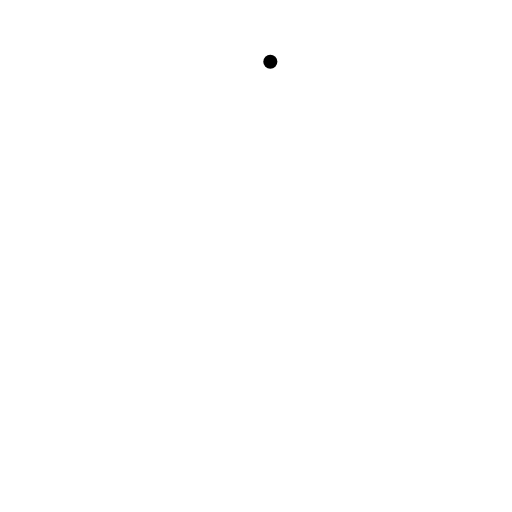
t = 0.00 s
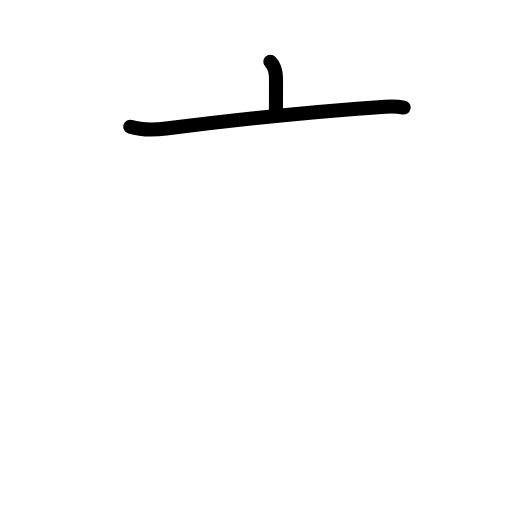
t = 1.83 s
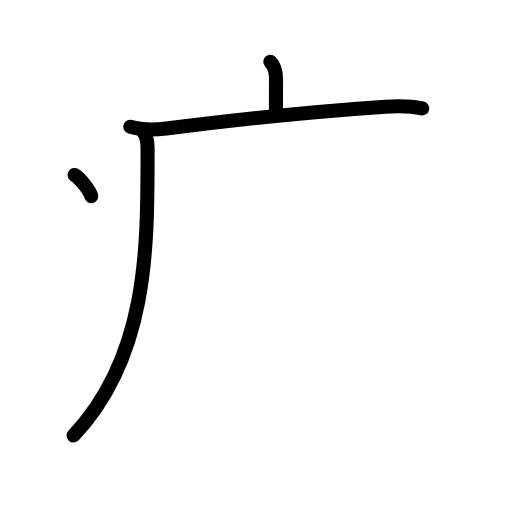
t = 3.50 s
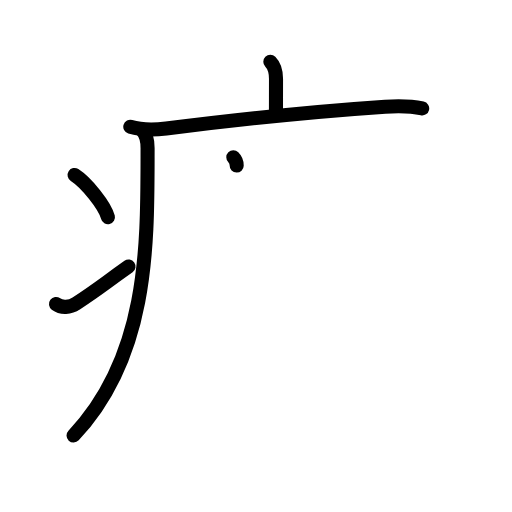
t = 5.38 s
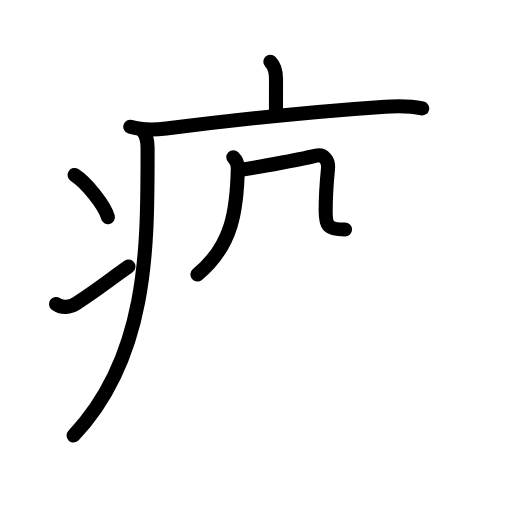
t = 6.70 s
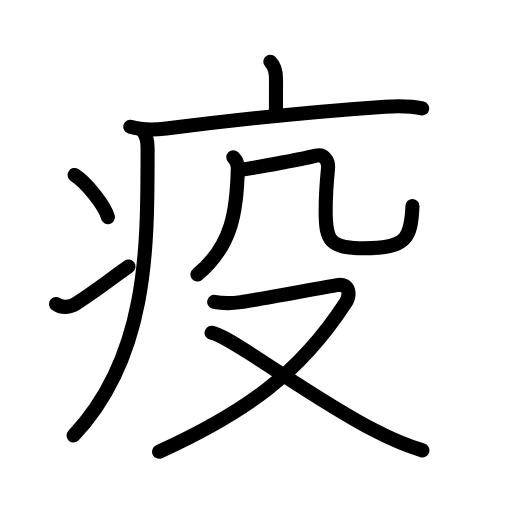
t = 9.00 s

The animated SVG that drew these frames (rendered in a browser with its animation timeline set to each time). Animation: 31 SMIL elements (animate=31); one cycle of 9.00 s.

<?xml version="1.0" encoding="UTF-8"?>
<!--
AniKanjiVG is licensed by CC-BY-SA Paul C. Sommerhoff (https://bitbucket.org/sommerhoff/anikanjivg).
AniKanjiVG uses KanjiVG which is licensed by CC-BY-SA Ulrich Apel (http://kanjivg.tagaini.net).
See also http://creativecommons.org/licenses/by-sa/3.0/
-->
<svg xmlns:kvg='http://kanjivg.tagaini.net' xmlns='http://www.w3.org/2000/svg' width='109' height='109' viewBox='0 0 109 109' style='fill:none;stroke:#000000;stroke-width:3;stroke-linecap:round;stroke-linejoin:round;' id="kvg:kanji_075ab"><g id="kvg:075ab" kvg:element="疫"><g id="kvg:075ab-g1" kvg:element="疒" kvg:position="tare" kvg:radical="general"><path id="kvg:075ab-s1" kvg:type="㇑a" d="M57.55,13.13c1.03,1.03,1.21,2.37,1.21,3.65c0,0.78-0.01,5.21-0.01,7.21"><animate attributeName="d" begin="0.0s" dur="0.5s" from="M57.55,13.13C57.55,13.13,57.55,13.13,57.55,13.13" to="M57.55,13.13c1.03,1.03,1.21,2.37,1.21,3.65" />
<animate attributeName="d" begin="0.5s" dur="0.5s" from="M57.55,13.13c1.03,1.03,1.21,2.37,1.21,3.65c0,0,0,0,0,0,0" to="M57.55,13.13c1.03,1.03,1.21,2.37,1.21,3.65c0,0.78-0.01,5.21-0.01,7.21" />
</path>
<path id="kvg:075ab-s2" kvg:type="㇐" d="M27.74,26.98c2.51,0.77,5.17,0.69,7.64,0.38c16.61-2.1,34-3.8,46.62-4.65c2.7-0.18,5.22-0.22,7.88,0.37"><animate attributeName="d" begin="1.0s" dur="0.3333333333333333s" from="M27.74,26.98C27.74,26.98,27.74,26.98,27.74,26.98" to="M27.74,26.98c2.51,0.77,5.17,0.69,7.64,0.38" />
<animate attributeName="d" begin="1.3333333333333333s" dur="0.3333333333333333s" from="M27.74,26.98c2.51,0.77,5.17,0.69,7.64,0.38c0,0,0,0,0,0,0" to="M27.74,26.98c2.51,0.77,5.17,0.69,7.64,0.38c16.61-2.1,34-3.8,46.62-4.65" />
<animate attributeName="d" begin="1.6666666666666665s" dur="0.3333333333333333s" from="M27.74,26.98c2.51,0.77,5.17,0.69,7.64,0.38c16.61-2.1,34-3.8,46.62-4.65c0,0,0,0,0,0,0" to="M27.74,26.98c2.51,0.77,5.17,0.69,7.64,0.38c16.61-2.1,34-3.8,46.62-4.65c2.7-0.18,5.22-0.22,7.88,0.37" />
<animate attributeName="d" begin="0s" dur="1.0s" from="M-100,-100" to="M-100,-100" />
</path>
<path id="kvg:075ab-s3" kvg:type="㇒" d="M30.26,27.75c0.87,0.87,1.17,2.25,1.16,3.88c-0.04,19.99,0.46,43.87-15.76,61.09"><animate attributeName="d" begin="2.0s" dur="0.5s" from="M30.26,27.75C30.26,27.75,30.26,27.75,30.26,27.75" to="M30.26,27.75c0.87,0.87,1.17,2.25,1.16,3.88" />
<animate attributeName="d" begin="2.5s" dur="0.5s" from="M30.26,27.75c0.87,0.87,1.17,2.25,1.16,3.88c0,0,0,0,0,0,0" to="M30.26,27.75c0.87,0.87,1.17,2.25,1.16,3.88c-0.04,19.99,0.46,43.87-15.76,61.09" />
<animate attributeName="d" begin="0s" dur="2.0s" from="M-100,-100" to="M-100,-100" />
</path>
<path id="kvg:075ab-s4" kvg:type="㇔" d="M15.88,37.25c2.5,1.59,6.47,6.53,7.1,9"><animate attributeName="d" begin="3.0s" dur="1.0s" from="M15.88,37.25C15.88,37.25,15.88,37.25,15.88,37.25" to="M15.88,37.25c2.5,1.59,6.47,6.53,7.1,9" />
<animate attributeName="d" begin="0s" dur="3.0s" from="M-100,-100" to="M-100,-100" />
</path>
<path id="kvg:075ab-s5" kvg:type="㇀" d="M11.92,64.72c1.2,0.9,2.96,0.76,4.34-0.14c4.73-3.08,5.61-3.95,11.1-7.83"><animate attributeName="d" begin="4.0s" dur="0.5s" from="M11.92,64.72C11.92,64.72,11.92,64.72,11.92,64.72" to="M11.92,64.72c1.2,0.9,2.96,0.76,4.34-0.14" />
<animate attributeName="d" begin="4.5s" dur="0.5s" from="M11.92,64.72c1.2,0.9,2.96,0.76,4.34-0.14c0,0,0,0,0,0,0" to="M11.92,64.72c1.2,0.9,2.96,0.76,4.34-0.14c4.73-3.08,5.61-3.95,11.1-7.83" />
<animate attributeName="d" begin="0s" dur="4.0s" from="M-100,-100" to="M-100,-100" />
</path>
</g>
<g id="kvg:075ab-g2" kvg:element="殳" kvg:phon="殳/役T"><g id="kvg:075ab-g3" kvg:element="几" kvg:position="top"><g id="kvg:075ab-g4" kvg:element="丿"><path id="kvg:075ab-s6" kvg:type="㇒" d="M49.67,33.48c0.61,0.61,0.98,1.51,0.96,2.36c-0.19,8.79-1.13,16.41-8.6,22.6"><animate attributeName="d" begin="5.0s" dur="0.5s" from="M49.67,33.48C49.67,33.48,49.67,33.48,49.67,33.48" to="M49.67,33.48c0.61,0.61,0.98,1.51,0.96,2.36" />
<animate attributeName="d" begin="5.5s" dur="0.5s" from="M49.67,33.48c0.61,0.61,0.98,1.51,0.96,2.36c0,0,0,0,0,0,0" to="M49.67,33.48c0.61,0.61,0.98,1.51,0.96,2.36c-0.19,8.79-1.13,16.41-8.6,22.6" />
<animate attributeName="d" begin="0s" dur="5.0s" from="M-100,-100" to="M-100,-100" />
</path>
</g>
<path id="kvg:075ab-s7" kvg:type="㇈b" d="M51.35,36.12c3.78-0.49,14.28-2.59,15.98-3c1.55-0.37,2.67,1.01,2.5,2.75c-0.32,3.26-0.5,5.89-0.5,8.99c0,6.4,0.8,7.99,8.24,7.99c8.94,0,9.94-2.09,10.24-8.99"><animate attributeName="d" begin="6.0s" dur="0.2s" from="M51.35,36.12C51.35,36.12,51.35,36.12,51.35,36.12" to="M51.35,36.12c3.78-0.49,14.28-2.59,15.98-3" />
<animate attributeName="d" begin="6.2s" dur="0.2s" from="M51.35,36.12c3.78-0.49,14.28-2.59,15.98-3c0,0,0,0,0,0,0" to="M51.35,36.12c3.78-0.49,14.28-2.59,15.98-3c1.55-0.37,2.67,1.01,2.5,2.75" />
<animate attributeName="d" begin="6.4s" dur="0.2s" from="M51.35,36.12c3.78-0.49,14.28-2.59,15.98-3c1.55-0.37,2.67,1.01,2.5,2.75c0,0,0,0,0,0,0" to="M51.35,36.12c3.78-0.49,14.28-2.59,15.98-3c1.55-0.37,2.67,1.01,2.5,2.75c-0.32,3.26-0.5,5.89-0.5,8.99" />
<animate attributeName="d" begin="6.6s" dur="0.2s" from="M51.35,36.12c3.78-0.49,14.28-2.59,15.98-3c1.55-0.37,2.67,1.01,2.5,2.75c-0.32,3.26-0.5,5.89-0.5,8.99c0,0,0,0,0,0,0" to="M51.35,36.12c3.78-0.49,14.28-2.59,15.98-3c1.55-0.37,2.67,1.01,2.5,2.75c-0.32,3.26-0.5,5.89-0.5,8.99c0,6.4,0.8,7.99,8.24,7.99" />
<animate attributeName="d" begin="6.8s" dur="0.2s" from="M51.35,36.12c3.78-0.49,14.28-2.59,15.98-3c1.55-0.37,2.67,1.01,2.5,2.75c-0.32,3.26-0.5,5.89-0.5,8.99c0,6.4,0.8,7.99,8.24,7.99c0,0,0,0,0,0,0" to="M51.35,36.12c3.78-0.49,14.28-2.59,15.98-3c1.55-0.37,2.67,1.01,2.5,2.75c-0.32,3.26-0.5,5.89-0.5,8.99c0,6.4,0.8,7.99,8.24,7.99c8.94,0,9.94-2.09,10.24-8.99" />
<animate attributeName="d" begin="0s" dur="6.0s" from="M-100,-100" to="M-100,-100" />
</path>
</g>
<g id="kvg:075ab-g5" kvg:element="又" kvg:position="bottom"><path id="kvg:075ab-s8" kvg:type="㇇" d="M45.6,64.27c1.5,0.3,2.69,0.49,5.68,0.05c3-0.44,18.39-3.3,20.48-3.62c2.87-0.44,2.78,2.25,1.81,3.76C63.75,79.62,52,87.88,33.87,96.17"><animate attributeName="d" begin="7.0s" dur="0.25s" from="M45.6,64.27C45.6,64.27,45.6,64.27,45.6,64.27" to="M45.6,64.27c1.5,0.3,2.69,0.49,5.68,0.05" />
<animate attributeName="d" begin="7.25s" dur="0.25s" from="M45.6,64.27c1.5,0.3,2.69,0.49,5.68,0.05c0,0,0,0,0,0,0" to="M45.6,64.27c1.5,0.3,2.69,0.49,5.68,0.05c3-0.44,18.39-3.3,20.48-3.62" />
<animate attributeName="d" begin="7.5s" dur="0.25s" from="M45.6,64.27c1.5,0.3,2.69,0.49,5.68,0.05c3-0.44,18.39-3.3,20.48-3.62c0,0,0,0,0,0,0" to="M45.6,64.27c1.5,0.3,2.69,0.49,5.68,0.05c3-0.44,18.39-3.3,20.48-3.62c2.87-0.44,2.78,2.25,1.81,3.76" />
<animate attributeName="d" begin="7.75s" dur="0.25s" from="M45.6,64.27c1.5,0.3,2.69,0.49,5.68,0.05c3-0.44,18.39-3.3,20.48-3.62c2.87-0.44,2.78,2.25,1.81,3.76c0,0,0,0,0,0,0" to="M45.6,64.27c1.5,0.3,2.69,0.49,5.68,0.05c3-0.44,18.39-3.3,20.48-3.62c2.87-0.44,2.78,2.25,1.81,3.76C63.75,79.62,52,87.88,33.87,96.17" />
<animate attributeName="d" begin="0s" dur="7.0s" from="M-100,-100" to="M-100,-100" />
</path>
<path id="kvg:075ab-s9" kvg:type="㇏" d="M45.04,70.85c3.87,0.54,20.31,13.29,34.66,20.76c3.36,1.75,6.43,3.14,10.23,4.27"><animate attributeName="d" begin="8.0s" dur="0.5s" from="M45.04,70.85C45.04,70.85,45.04,70.85,45.04,70.85" to="M45.04,70.85c3.87,0.54,20.31,13.29,34.66,20.76" />
<animate attributeName="d" begin="8.5s" dur="0.5s" from="M45.04,70.85c3.87,0.54,20.31,13.29,34.66,20.76c0,0,0,0,0,0,0" to="M45.04,70.85c3.87,0.54,20.31,13.29,34.66,20.76c3.36,1.75,6.43,3.14,10.23,4.27" />
<animate attributeName="d" begin="0s" dur="8.0s" from="M-100,-100" to="M-100,-100" />
</path>
</g>
</g>
</g>
</svg>
